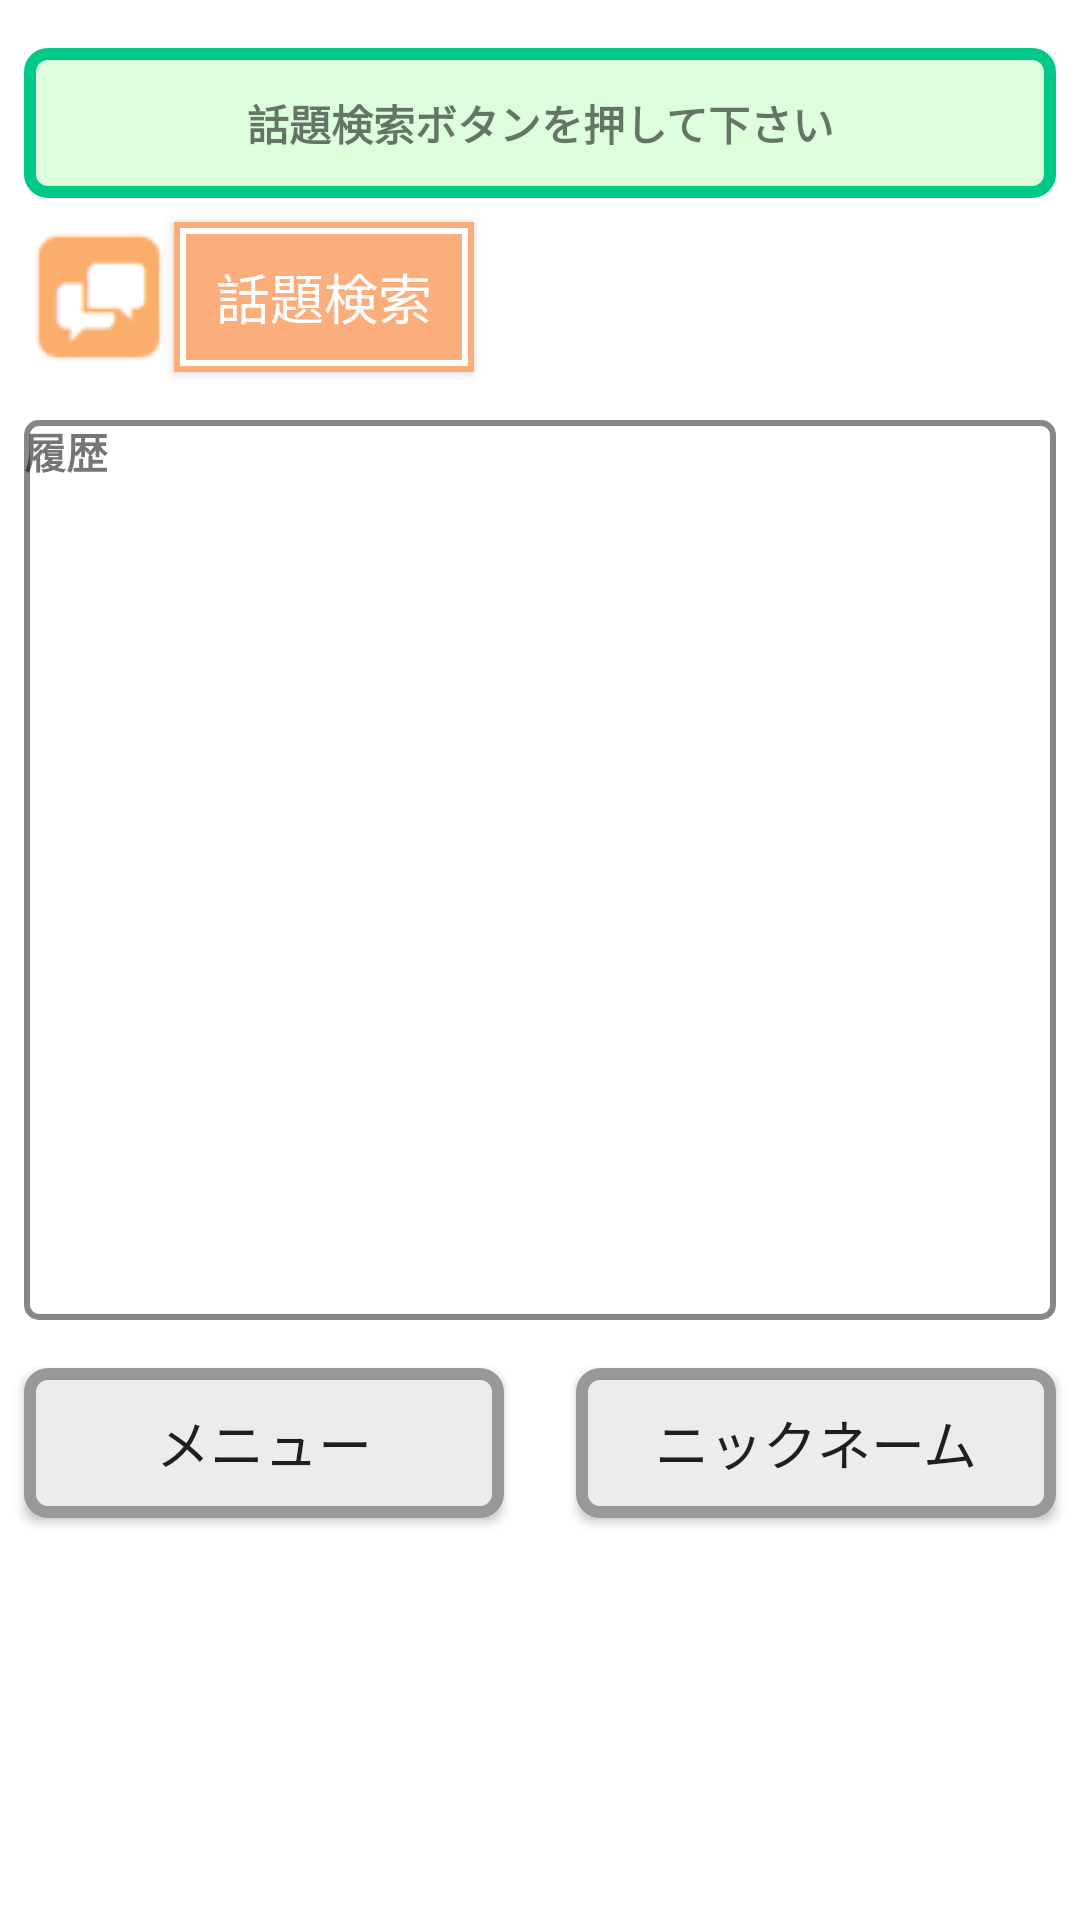

Reconstruct the res/layout file that produces this screen, plus the resources it refers to.
<!-- AndroidManifest.xml: application theme Theme.PartyKing -->
<!-- res/layout/activity_talk.xml -->
<?xml version="1.0" encoding="utf-8"?>

<androidx.constraintlayout.widget.ConstraintLayout xmlns:android="http://schemas.android.com/apk/res/android"
    xmlns:app="http://schemas.android.com/apk/res-auto"
    xmlns:ads="http://schemas.android.com/apk/res-auto"
    xmlns:tools="http://schemas.android.com/tools"
    android:layout_width="match_parent"
    android:layout_height="match_parent"
    tools:context="tfsapps.partyking.MainActivity">


    <Button
        android:id="@+id/btn_t_start"
        android:layout_width="100dp"
        android:layout_height="50dp"
        android:layout_marginTop="8dp"
        android:background="@drawable/searchbtn3"
        android:onClick="onTalkStart"
        android:text="話題検索"
        android:textColor="#ffffff"
        android:textSize="18sp"
        app:layout_constraintLeft_toRightOf="@+id/imageButton3"
        app:layout_constraintTop_toBottomOf="@+id/HitTalk" />

    <TextView
        android:id="@+id/HitTalk"
        android:layout_width="0dp"
        android:layout_height="50dp"
        android:layout_marginEnd="8dp"
        android:layout_marginLeft="8dp"
        android:layout_marginRight="8dp"
        android:layout_marginStart="8dp"
        android:background="@drawable/hittext"
        android:textStyle="bold"
        android:gravity="center"
        android:text="話題検索ボタンを押して下さい"
        android:textSize="14sp"
        app:layout_constraintLeft_toLeftOf="parent"
        app:layout_constraintRight_toRightOf="parent"
        app:layout_constraintHorizontal_bias="0.0"
        app:layout_constraintTop_toTopOf="parent"
        android:layout_marginTop="16dp" />

    <ScrollView
        android:id="@+id/talk_scroll"
        android:layout_width="0dp"
        android:layout_height="300dp"
        android:layout_marginEnd="8dp"
        android:layout_marginLeft="8dp"
        android:layout_marginRight="8dp"
        android:layout_marginStart="8dp"
        android:layout_marginTop="16dp"
        android:background="@drawable/listtext"
        android:scrollbarStyle="outsideOverlay"
        app:layout_constraintHorizontal_bias="0.0"
        app:layout_constraintLeft_toLeftOf="parent"
        app:layout_constraintRight_toRightOf="parent"
        app:layout_constraintTop_toBottomOf="@+id/btn_t_start">

        <LinearLayout
            android:layout_width="match_parent"
            android:layout_height="wrap_content"
            android:orientation="vertical">

            <TextView
                android:id="@+id/talk_list"
                android:layout_width="match_parent"
                android:layout_height="match_parent"
                android:text="履歴"
                android:textStyle="bold"
                android:textSize="14sp" />
        </LinearLayout>

    </ScrollView>

    <Button
        android:id="@+id/btn_name_disp"
        android:layout_width="160dp"
        android:layout_height="50dp"
        android:layout_marginEnd="8dp"
        android:layout_marginRight="8dp"
        android:layout_marginTop="16dp"
        android:background="@drawable/menubtn"
        android:onClick="onNameDisp"
        android:text="ニックネーム"
        android:textSize="18sp"
        app:layout_constraintRight_toRightOf="parent"
        app:layout_constraintTop_toBottomOf="@+id/talk_scroll" />

    <Button
        android:id="@+id/btn_t_menu"
        android:layout_width="160dp"
        android:layout_height="50dp"
        android:layout_marginLeft="8dp"
        android:layout_marginStart="8dp"
        android:layout_marginTop="16dp"
        android:background="@drawable/menubtn"
        android:onClick="onMenu2"
        android:text="メニュー"
        android:textSize="18sp"
        app:layout_constraintLeft_toLeftOf="parent"
        app:layout_constraintTop_toBottomOf="@+id/talk_scroll" />

    <ImageButton
        android:id="@+id/imageButton3"
        android:layout_width="50dp"
        android:layout_height="50dp"
        app:srcCompat="@drawable/talk"
        android:background="#ffffff"
        android:layout_marginTop="8dp"
        app:layout_constraintTop_toBottomOf="@+id/HitTalk"
        android:layout_marginLeft="8dp"
        app:layout_constraintLeft_toLeftOf="parent"
        android:layout_marginStart="8dp" />

    

</androidx.constraintlayout.widget.ConstraintLayout>
<!-- resources referenced by this layout -->
<resources>
  <!-- drawable hittext (drawable) -->
  <?xml version="1.0" encoding="utf-8"?>
  
  <shape xmlns:android="http://schemas.android.com/apk/res/android"
      android:shape="rectangle">
  
      
      <solid android:color="#ddfedd" />
  
      
      <corners android:radius="6dp" />
  
      
      <stroke
          android:width="4dp"
          android:color="#00c889" />
  
  </shape>
  <!-- drawable listtext (drawable) -->
  <?xml version="1.0" encoding="utf-8"?>
  
  <shape xmlns:android="http://schemas.android.com/apk/res/android"
      android:shape="rectangle">
  
      
      <solid android:color="#ffffff" />
  
      
      <corners android:radius="4dp" />
  
      
      <stroke
          android:width="2dp"
          android:color="#878787" />
  
  </shape>
  <!-- drawable menubtn (drawable) -->
  <?xml version="1.0" encoding="utf-8"?>
  
  <shape xmlns:android="http://schemas.android.com/apk/res/android"
      android:shape="rectangle">
  
      
      <solid android:color="#ececec" />
  
      
      <corners android:radius="6dp" />
  
      
      <stroke
          android:width="4dp"
          android:color="#989898" />
  
  </shape>
  <!-- drawable searchbtn3 (drawable) -->
  <?xml version="1.0" encoding="utf-8"?>
  
  <layer-list xmlns:android="http://schemas.android.com/apk/res/android">
  
      
      <item>
          
          <shape android:shape="rectangle">
              
              <padding
                  android:bottom="2dp"
                  android:left="2dp"
                  android:right="2dp"
                  android:top="2dp" />
              <solid android:color="#fbad7b" />
          </shape>
      </item>
  
      
      <item>
          
          <shape android:shape="rectangle">
              
              <padding
                  android:bottom="2dp"
                  android:left="2dp"
                  android:right="2dp"
                  android:top="2dp" />
              
              <solid android:color="#ffffff" />
          </shape>
      </item>
  
      
      <item>
          
          <shape android:shape="rectangle">
              <solid android:color="#fbad7b" />
          </shape>
      </item>
  
  </layer-list>
  <!-- drawable talk: png bitmap (drawable, 9365 bytes) -->
  <style name="Theme.PartyKing" parent="Theme.MaterialComponents.DayNight.DarkActionBar">
          
          <item name="colorPrimary">@color/purple_500</item>
          <item name="colorPrimaryVariant">@color/purple_700</item>
          <item name="colorOnPrimary">@color/white</item>
          
          <item name="colorSecondary">@color/teal_200</item>
          <item name="colorSecondaryVariant">@color/teal_700</item>
          <item name="colorOnSecondary">@color/black</item>
          
          <item name="android:statusBarColor" tools:targetApi="l">?attr/colorPrimaryVariant</item>
          
      </style>
  <!-- not gathered from this repository: default colours our renderer supplied (Android Studio template values) -->
  <color name="purple_500">#FF6200EE</color>
  <color name="purple_700">#FF3700B3</color>
  <color name="teal_200">#FF03DAC5</color>
  <color name="teal_700">#FF018786</color>
  <color name="black">#FF000000</color>
  <color name="white">#FFFFFFFF</color>
</resources>
